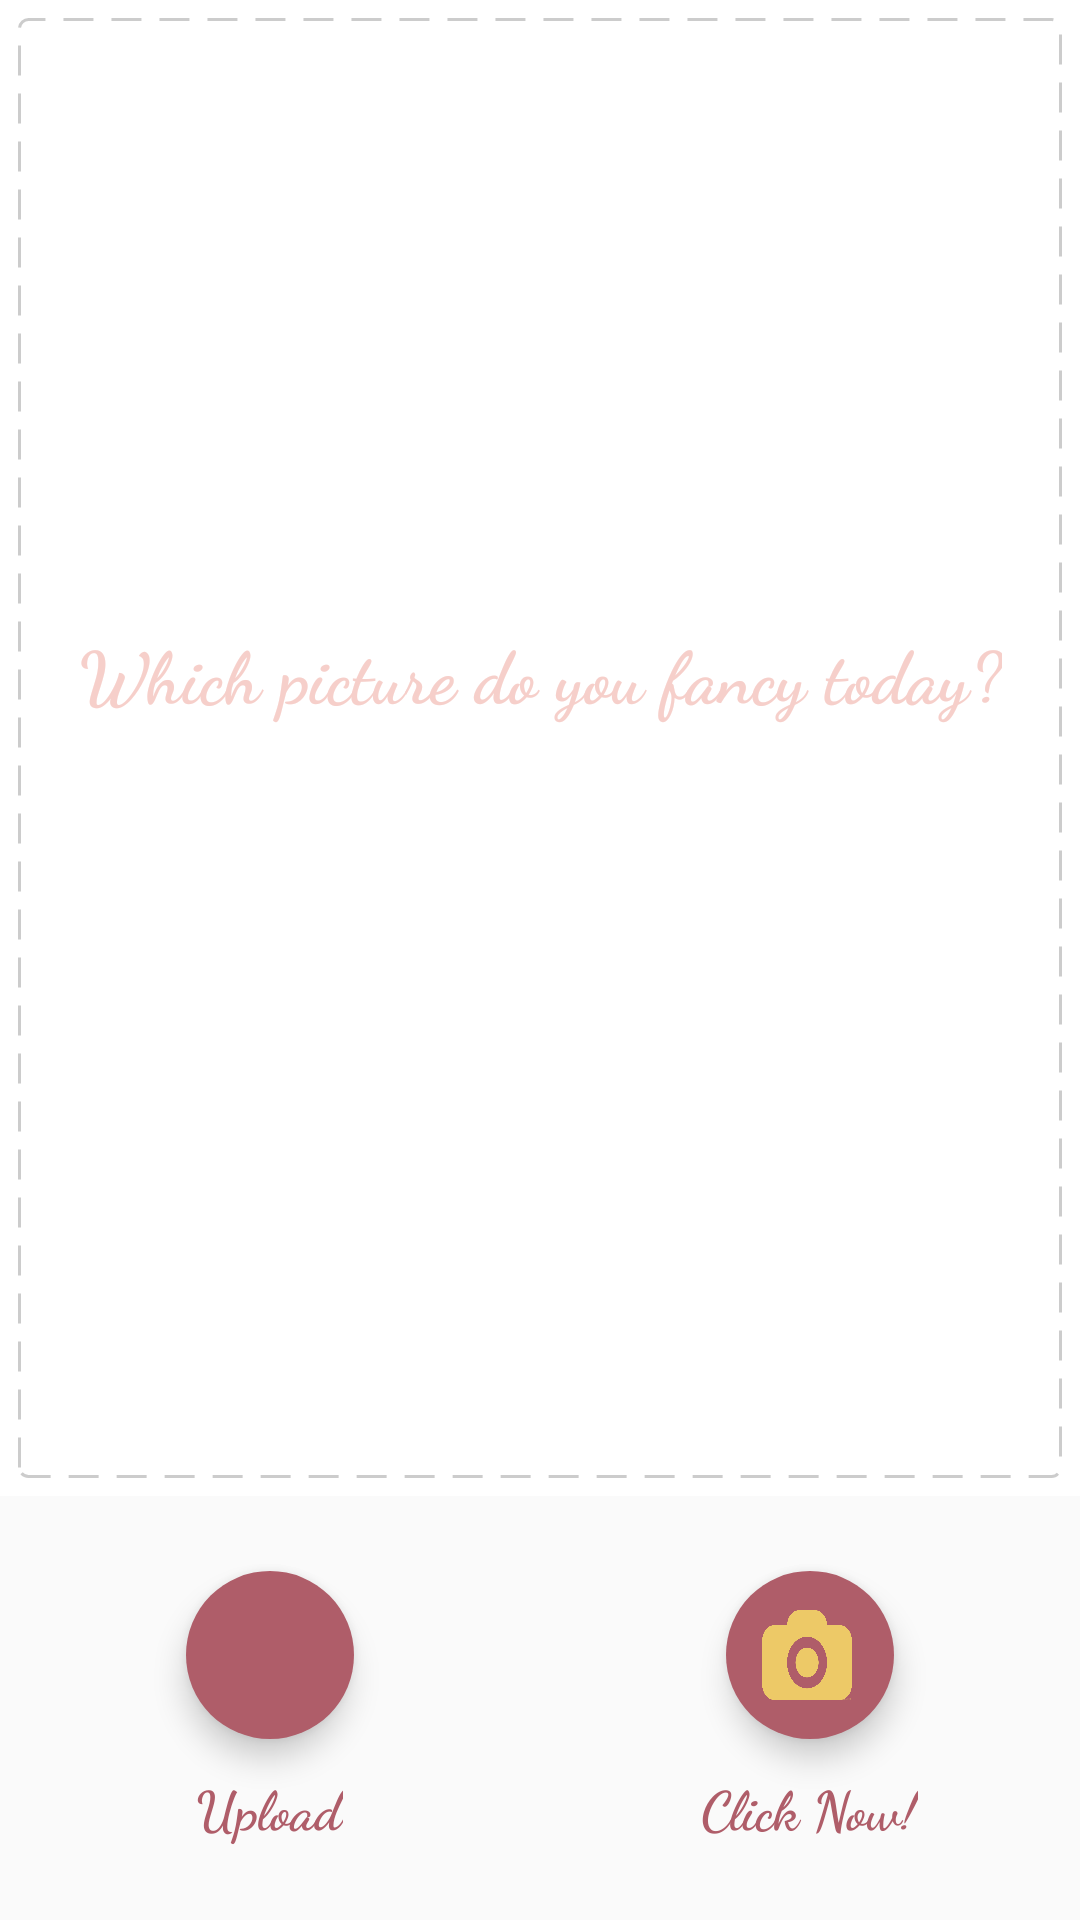

This screen was rendered from an Android layout file. Write that file and the resources it references.
<!-- AndroidManifest.xml: application theme Theme.CameraApplication -->
<!-- res/layout/activity_main.xml -->
<?xml version="1.0" encoding="utf-8"?>
<androidx.constraintlayout.widget.ConstraintLayout xmlns:android="http://schemas.android.com/apk/res/android"
    xmlns:app="http://schemas.android.com/apk/res-auto"
    xmlns:tools="http://schemas.android.com/tools"
    android:id="@+id/parentLayout"
    android:layout_width="match_parent"
    android:layout_height="match_parent"
    tools:context=".MainActivity">

    <LinearLayout
        android:id="@+id/linearLayoutDisplay"
        android:layout_width="match_parent"
        android:layout_height="0dp"
        android:layout_margin="6dp"
        android:background="@drawable/dashed_line_border"
        android:orientation="horizontal"
        app:layout_constraintBottom_toTopOf="@+id/linearLayoutButtons"
        app:layout_constraintTop_toTopOf="parent"
        android:gravity="center">

        <androidx.appcompat.widget.AppCompatTextView
            android:id="@+id/dispText"
            android:layout_width="wrap_content"
            android:layout_height="wrap_content"
            android:layout_marginBottom="25dp"
            android:fontFamily="cursive"
            android:text="@string/display_text"
            android:textColor="@color/rose2"
            android:textSize="24dp"
            android:textStyle="bold|normal"
            android:gravity="center">

        </androidx.appcompat.widget.AppCompatTextView>


        <ImageView
            android:id="@+id/imageViewPicture"
            android:layout_width="match_parent"
            android:layout_height="match_parent"
            android:visibility="gone">

        </ImageView>

    </LinearLayout>

    <LinearLayout
        android:id="@+id/linearLayoutButtons"
        android:layout_width="match_parent"
        android:layout_height="wrap_content"
        android:layout_gravity="bottom"
        android:background="@color/light_grey"
        android:orientation="horizontal"
        app:layout_constraintBottom_toBottomOf="@+id/parentLayout">

        <LinearLayout
            android:layout_width="match_parent"
            android:layout_height="wrap_content"
            android:layout_gravity="bottom"
            android:layout_weight="1"
            android:gravity="center"
            android:orientation="vertical">

            <com.google.android.material.button.MaterialButton
                android:id="@+id/uploadPic"
                style="@style/Widget.MaterialComponents.ExtendedFloatingActionButton"
                android:layout_width="56dp"
                android:layout_height="56dp"
                android:layout_marginTop="25dp"
                android:layout_marginBottom="10dp"
                android:gravity="center"
                app:backgroundTint="@color/rose"
                app:cornerRadius="28dp"
                app:icon="@drawable/gallery"
                app:iconGravity="textStart"
                app:iconPadding="2dp"
                app:iconSize="35dp"
                app:iconTint="@color/gold1" />

            <androidx.appcompat.widget.AppCompatTextView
                android:layout_width="wrap_content"
                android:layout_height="wrap_content"
                android:layout_marginBottom="25dp"
                android:fontFamily="cursive"
                android:text="@string/upload"
                android:textColor="@color/rose"
                android:textSize="18dp"
                android:textStyle="bold|normal"></androidx.appcompat.widget.AppCompatTextView>


        </LinearLayout>

        <LinearLayout
            android:layout_width="match_parent"
            android:layout_height="wrap_content"
            android:layout_gravity="bottom"
            android:layout_weight="1"
            android:gravity="center"
            android:orientation="vertical">

            <com.google.android.material.button.MaterialButton
                android:id="@+id/clickPic"
                style="@style/Widget.MaterialComponents.ExtendedFloatingActionButton"
                android:layout_width="56dp"
                android:layout_height="56dp"
                android:layout_marginTop="25dp"
                android:layout_marginBottom="10dp"
                android:gravity="center"
                app:backgroundTint="@color/rose"
                app:cornerRadius="28dp"
                app:icon="@drawable/camera"
                app:iconGravity="textStart"
                app:iconPadding="2dp"
                app:iconSize="30dp"
                app:iconTint="@color/gold1" />

            <androidx.appcompat.widget.AppCompatTextView
                android:layout_width="wrap_content"
                android:layout_height="wrap_content"
                android:layout_marginBottom="25dp"
                android:fontFamily="cursive"
                android:text="@string/click_now"
                android:textColor="@color/rose"
                android:textSize="18dp"
                android:textStyle="bold|normal"></androidx.appcompat.widget.AppCompatTextView>


        </LinearLayout>

    </LinearLayout>

</androidx.constraintlayout.widget.ConstraintLayout>
<!-- resources referenced by this layout -->
<resources>
  <color name="gold1">#EDC967</color>
  <color name="light_grey">#FAFAFA</color>
  <color name="rose">#AF5D69</color>
  <color name="rose2">#F6CFCA</color>
  <!-- drawable camera: png bitmap (drawable-v24, 40869 bytes) -->
  <!-- drawable dashed_line_border (drawable) -->
  <?xml version="1.0" encoding="utf-8"?>
  <shape xmlns:android="http://schemas.android.com/apk/res/android">
      <stroke
          android:width="1dp"
          android:color="#cccccc"
          android:dashWidth="10dp"
          android:dashGap="6dp"/>
      <padding android:left="6dp" android:top="6dp"
          android:right="6dp" android:bottom="6dp" />
      <margin android:left="6dp" android:top="6dp"
          android:right="6dp" android:bottom="6dp" />
      <corners android:radius="3dp" />
  </shape>
  <string name="click_now">Click Now!</string>
  <string name="display_text">Which picture do you fancy today?</string>
  <string name="upload">Upload</string>
  <style name="Theme.CameraApplication" parent="Theme.MaterialComponents.DayNight.DarkActionBar">
          
          <item name="colorPrimary">@color/purple_500</item>
          <item name="colorPrimaryVariant">@color/purple_700</item>
          <item name="colorOnPrimary">@color/white</item>
          
          <item name="colorSecondary">@color/teal_200</item>
          <item name="colorSecondaryVariant">@color/teal_700</item>
          <item name="colorOnSecondary">@color/black</item>
          
          <item name="android:statusBarColor" tools:targetApi="l">?attr/colorPrimaryVariant</item>
          
          <item name="windowActionBar">false</item>
          <item name="windowNoTitle">true</item>
          <item name="android:windowFullscreen">true</item>
      </style>
  <color name="purple_500">#FF6200EE</color>
  <color name="purple_700">#FF3700B3</color>
  <color name="white">#FFFFFFFF</color>
  <color name="teal_200">#FF03DAC5</color>
  <color name="teal_700">#FF018786</color>
  <color name="black">#FF000000</color>
</resources>
